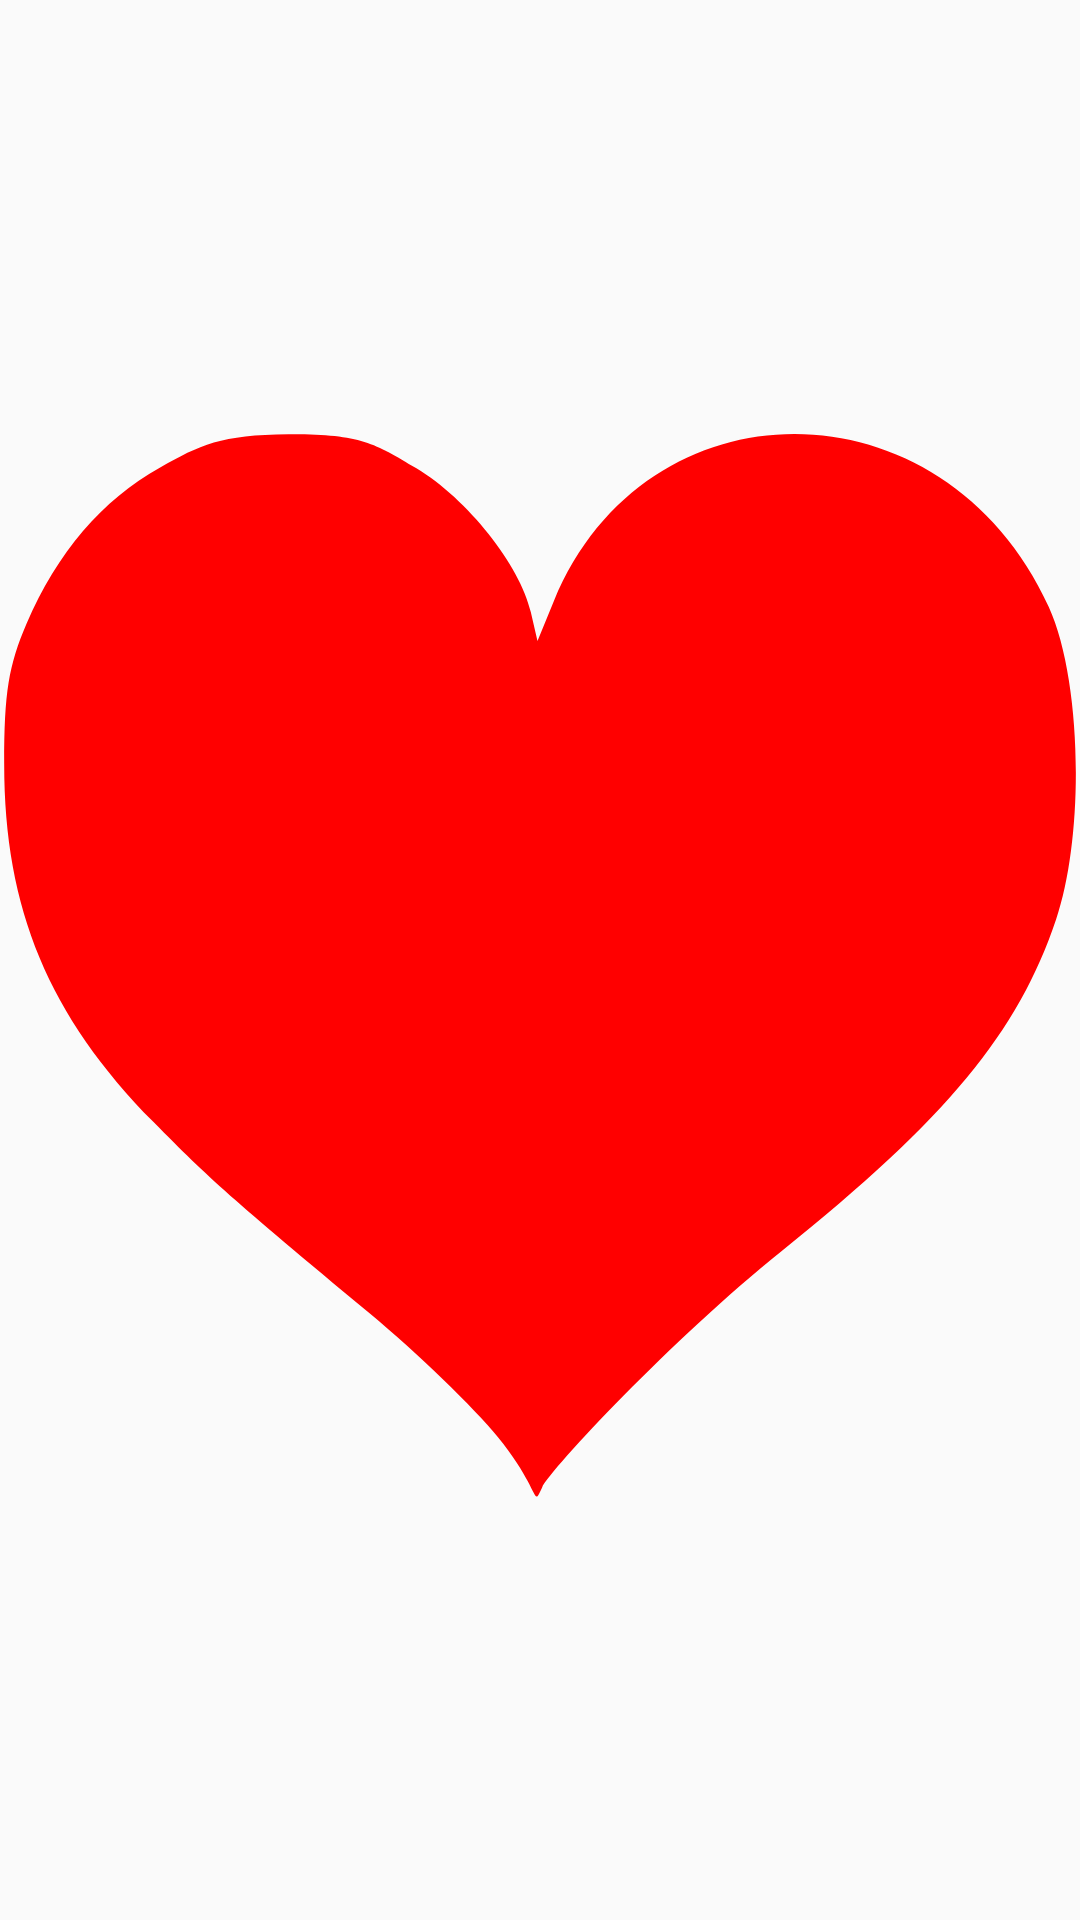

Write the Android layout XML for this screen, with the resource values it uses.
<!-- AndroidManifest.xml: application theme AppTheme -->
<!-- res/layout/image_view.xml -->
<?xml version="1.0" encoding="utf-8"?>
<ImageView xmlns:android="http://schemas.android.com/apk/res/android"
    android:layout_width="200dp"
    android:layout_height="200dp"
    android:src="@drawable/ic_heart">

</ImageView>
<!-- resources referenced by this layout -->
<resources>
  <!-- drawable ic_heart (drawable) -->
  <vector android:height="24dp" android:viewportHeight="585.0"
      android:viewportWidth="645.0" android:width="24dp" xmlns:android="http://schemas.android.com/apk/res/android">
      <path android:fillColor="#ff0000" android:pathData="M297.3,550.9C283.5,535.4 249.1,505.3 220.9,484C137.1,420.8 125.7,411.6 91.7,380.3C29,322.6 2.4,264.6 2.5,186C2.5,147.6 5.2,132.8 15.9,110.2C34.2,71.8 61,43.2 95.4,25.8C119.7,13.4 131.7,8 172.3,7.7C214.8,7.5 223.7,12.4 248.7,26.2C279.2,42.9 310.5,78.6 317,104L321,119.7L330.8,98.1C386.5,-23.9 564.4,-22.1 626.3,101.1C646,140.2 648.1,223.6 630.7,270.6C608,331.9 565.3,378.7 466.7,450.3C402,497.3 328.8,568.3 323.7,578.3C317.8,589.9 323.4,580.1 297.3,550.9z"/>
  </vector>
  <style name="AppTheme" parent="Theme.AppCompat.Light.NoActionBar">
          
          <item name="colorPrimary">@color/colorPrimary</item>
          <item name="colorPrimaryDark">@color/colorPrimaryDark</item>
          <item name="colorAccent">@color/colorAccent</item>
      </style>
  <!-- not gathered from this repository: default colours our renderer supplied (Android Studio template values) -->
  <color name="colorPrimary">#FF6200EE</color>
  <color name="colorPrimaryDark">#FF3700B3</color>
  <color name="colorAccent">#FF03DAC5</color>
</resources>
